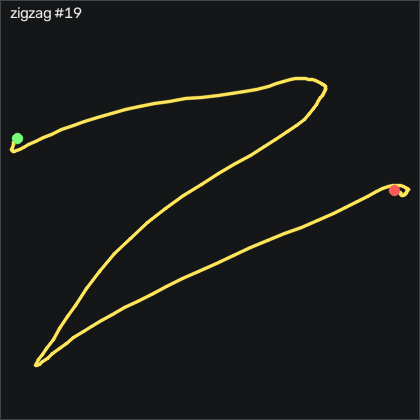

The table this chart was drawn from, first rows:
t_s, ax, ay, az, gx, gy, gz, seq
0.00000, -0.877, 0.29, -0.04000, -2.851, 1.034, -7.541, 33724
0.01000, -0.874, 0.274, -0.04100, -3.248, 1.186, -9.675, 33725
0.02100, -0.843, 0.252, -0.04000, -3.888, 1.278, -10.32, 33726
0.03000, -0.798, 0.244, -0.04700, -5.169, 2.406, -8.12, 33727
0.04000, -0.761, 0.233, -0.04400, -7.15, 5.698, -5.102, 33728
0.05000, -0.721, 0.218, -0.03900, -10.29, 11.22, 0.6296, 33729
0.06000, -0.728, 0.14, -0.04300, -14.35, 19.08, 9.471, 33730
0.07000, -0.842, 0.01800, -0.06800, -16.27, 29.08, 14.81, 33731
0.08000, -1.044, -0.08800, -0.06200, -14.86, 36.8, 14.41, 33732
0.09000, -1.218, -0.174, -0.07900, -11.18, 37.22, 11.73, 33733
0.1, -1.31, -0.23, -0.09100, -4.925, 31.09, 4.929, 33734
0.11, -1.327, -0.305, -0.11, 1.447, 20.73, -4.492, 33735
0.12, -1.373, -0.423, -0.106, 9.618, 10.7, -19.34, 33736
0.13, -1.372, -0.579, -0.132, 20.56, 0.2097, -33, 33737
0.14, -1.399, -0.761, -0.131, 32.76, -9.759, -36.29, 33738
0.151, -1.399, -0.877, -0.147, 48.55, -19.79, -30.32, 33739
0.16, -1.391, -0.95, -0.153, 66.11, -30, -22.97, 33740
0.17, -1.333, -0.998, -0.148, 84.4, -40.7, -14.07, 33741
0.18, -1.229, -1.007, -0.16, 102.7, -50.67, -2.266, 33742
0.191, -1.135, -0.984, -0.173, 122, -58.33, 7.978, 33743
0.2, -1.027, -0.941, -0.192, 141.1, -63.94, 14.59, 33744
0.21, -0.923, -0.873, -0.221, 159.1, -67.23, 21.67, 33745
0.22, -0.821, -0.796, -0.241, 174.6, -68.3, 32.43, 33746
0.23, -0.748, -0.7, -0.274, 188, -66.65, 43.1, 33747
0.24, -0.689, -0.601, -0.324, 200, -63.78, 50.26, 33748
0.25, -0.641, -0.489, -0.39, 210.9, -60.09, 55.51, 33749
0.26, -0.615, -0.361, -0.443, 220.1, -55.77, 60.26, 33750
0.27, -0.596, -0.25, -0.508, 227.9, -50.52, 64.68, 33751
0.28, -0.56, -0.121, -0.594, 234.8, -44.88, 71.85, 33752
0.29, -0.536, 0.04500, -0.667, 240.2, -39.7, 84.41, 33753
0.3, -0.495, 0.273, -0.74, 244.7, -35.67, 98.65, 33754
0.31, -0.466, 0.591, -0.805, 246.5, -29.33, 109.8, 33755
0.321, -0.525, 0.935, -0.825, 242.3, -25.95, 112.3, 33756
0.33, -0.592, 1.251, -0.827, 231.7, -26.1, 101.5, 33757
0.34, -0.703, 1.495, -0.808, 213.7, -28.27, 80.93, 33758
0.35, -0.722, 1.562, -0.749, 189.7, -37.81, 56.64, 33759
0.361, -0.597, 1.54, -0.69, 163.8, -46.04, 36.21, 33760
0.37, -0.447, 1.443, -0.597, 139.1, -46.38, 20.08, 33761
0.38, -0.398, 1.329, -0.533, 118.5, -36.68, 8.038, 33762
0.39, -0.417, 1.189, -0.483, 101.2, -25.13, 3.648, 33763
0.4, -0.438, 1.079, -0.435, 87.24, -14.79, 7.337, 33764
0.41, -0.446, 1.039, -0.398, 76.84, -6.527, 14.59, 33765
0.42, -0.474, 1.043, -0.367, 68.4, 1.796, 19.23, 33766
0.43, -0.523, 1.051, -0.346, 60.32, 9.814, 18.71, 33767
0.44, -0.576, 1.026, -0.321, 51.72, 13.93, 15.02, 33768
0.45, -0.602, 0.975, -0.286, 43.79, 14.94, 9.258, 33769
0.46, -0.622, 0.927, -0.273, 37.21, 14.57, 2.063, 33770
0.47, -0.633, 0.88, -0.259, 31.72, 13.32, -5.772, 33771
0.48, -0.611, 0.827, -0.247, 26.97, 11.12, -12.48, 33772
0.491, -0.567, 0.791, -0.244, 23.37, 9.875, -16.57, 33773
0.5, -0.546, 0.812, -0.248, 20.23, 11.28, -16.35, 33774
0.51, -0.547, 0.867, -0.235, 15.96, 14.08, -15.04, 33775
0.52, -0.541, 0.897, -0.235, 10.11, 16.8, -15.35, 33776
0.531, -0.501, 0.909, -0.237, 3.124, 19.63, -16.63, 33777
0.54, -0.483, 0.9, -0.271, -4.132, 24.11, -18.85, 33778
0.55, -0.471, 0.885, -0.32, -11.02, 27.92, -22.33, 33779
0.56, -0.406, 0.887, -0.356, -17.24, 30.64, -25.47, 33780
0.57, -0.253, 0.899, -0.434, -22.55, 35.3, -29.83, 33781
0.58, -0.09200, 0.94, -0.525, -27, 40.03, -33.15, 33782
0.59, 0.02600, 1.034, -0.609, -31.78, 44.81, -35.01, 33783
... 97 more rows
